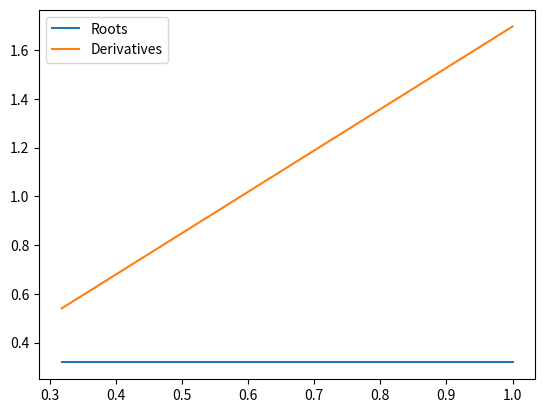

Write Python code to recreate this figure.
import numpy as np
from scipy.optimize import minimize_scalar, root_scalar
import matplotlib.pyplot as plt
from numpy import sin, cos, pi


def f(x_, mu_=0.5):
    return mu_ * sin(pi * x_)


def df(x_, mu_=0.5):
    return pi * mu_ * cos(pi * x_)


x = np.linspace(0, 1, 100)
roots = []
derivatives = []
mu_s = []
for mu in np.linspace(1 / pi, 1, 1000):
    try:
        # sol = root_scalar(lambda i: f(i, mu) - i, bracket=[0.1, 1])
        roots.append(1 / pi)
        derivatives.append(df(1 / pi, mu))
        mu_s.append(mu)
    except ValueError:
        pass

plt.plot(mu_s, roots, label="Roots")
plt.plot(mu_s, derivatives, label="Derivatives")
plt.legend()
plt.show()
